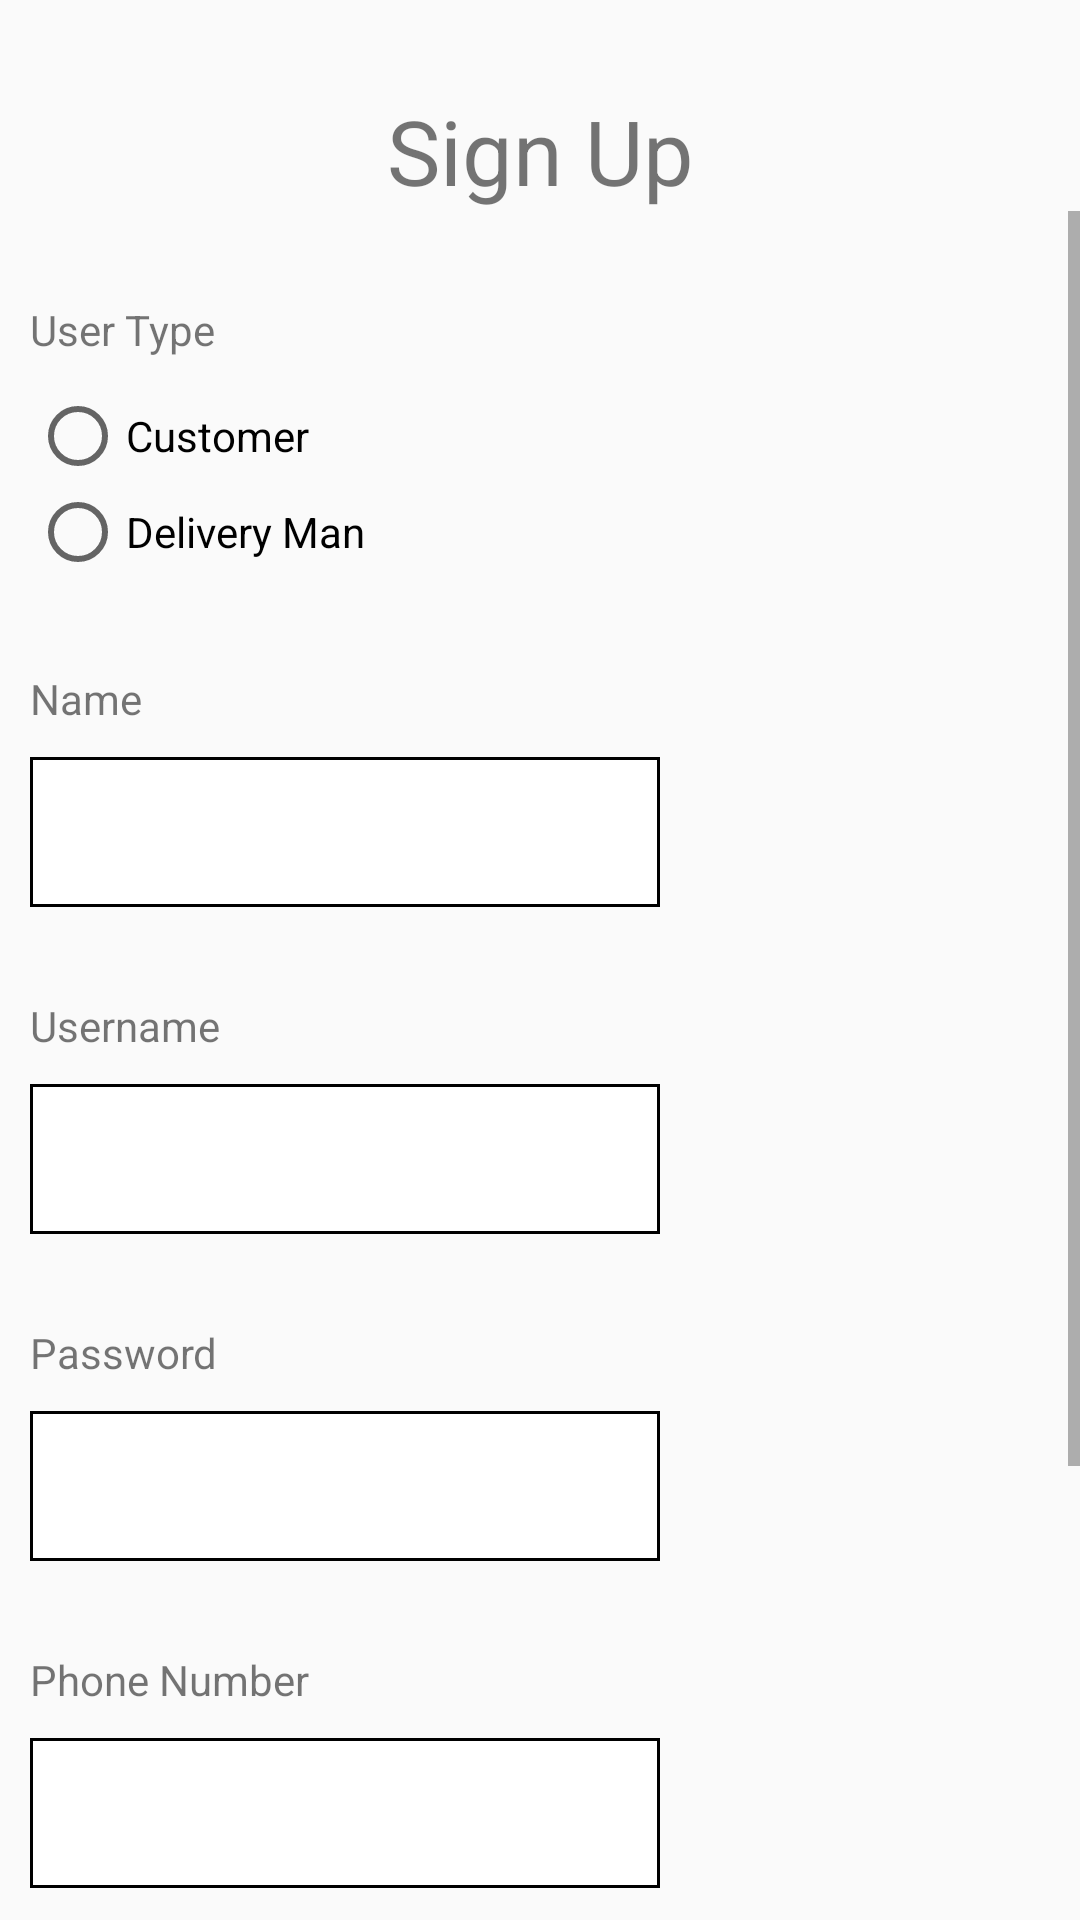

This screen was rendered from an Android layout file. Write that file and the resources it references.
<!-- AndroidManifest.xml: application theme AppTheme.NoActionBar -->
<!-- res/layout/activity_registration.xml -->
<?xml version="1.0" encoding="utf-8"?>
<androidx.constraintlayout.widget.ConstraintLayout xmlns:android="http://schemas.android.com/apk/res/android"
    xmlns:app="http://schemas.android.com/apk/res-auto"
    xmlns:tools="http://schemas.android.com/tools"
    android:layout_width="match_parent"
    android:layout_height="match_parent"
    tools:context=".controllers.RegistrationActivity">

    <ScrollView
        android:layout_width="match_parent"
        android:layout_height="0dp"
        app:layout_constraintBottom_toBottomOf="parent"
        app:layout_constraintEnd_toEndOf="parent"
        app:layout_constraintStart_toStartOf="parent"
        app:layout_constraintTop_toBottomOf="@+id/textView10">

        <LinearLayout
            android:layout_width="match_parent"
            android:layout_height="match_parent"
            android:layout_marginTop="20dp"
            android:orientation="vertical">

            <LinearLayout
                android:id="@+id/linearLayout3"
                android:layout_width="match_parent"
                android:layout_height="wrap_content"
                android:layout_marginTop="10dp"
                android:orientation="vertical"
                android:paddingLeft="10dp">

                <TextView
                    android:id="@+id/textView2"
                    android:layout_width="wrap_content"
                    android:layout_height="match_parent"
                    android:paddingBottom="10dp"
                    android:text="User Type" />

                <RadioGroup
                    android:id="@+id/user_type"
                    android:layout_width="match_parent"
                    android:layout_height="wrap_content">

                    <RadioButton
                        android:id="@+id/customer_sign_up"
                        android:layout_width="match_parent"
                        android:layout_height="wrap_content"
                        android:text="Customer" />

                    <RadioButton
                        android:id="@+id/delivery_man_sign_up"
                        android:layout_width="match_parent"
                        android:layout_height="wrap_content"
                        android:text="Delivery Man" />

                </RadioGroup>

            </LinearLayout>

            <LinearLayout
                android:layout_width="match_parent"
                android:layout_height="wrap_content"
                android:layout_marginTop="30dp"
                android:orientation="vertical"
                android:paddingLeft="10dp">

                <TextView
                    android:id="@+id/textView11"
                    android:layout_width="wrap_content"
                    android:layout_height="match_parent"
                    android:paddingBottom="10dp"
                    android:text="@string/name" />

                <EditText
                    android:id="@+id/name_register"
                    android:layout_width="wrap_content"
                    android:layout_height="50dp"
                    android:background="@drawable/border"
                    android:ems="10"
                    android:inputType="textPersonName" />

            </LinearLayout>

            <LinearLayout
                android:layout_width="match_parent"
                android:layout_height="wrap_content"
                android:layout_marginTop="30dp"
                android:orientation="vertical"
                android:paddingLeft="10dp">

                <TextView
                    android:id="@+id/textView3"
                    android:layout_width="wrap_content"
                    android:layout_height="match_parent"
                    android:paddingBottom="10dp"
                    android:text="@string/username" />

                <EditText
                    android:id="@+id/username_register"
                    android:layout_width="wrap_content"
                    android:layout_height="50dp"
                    android:background="@drawable/border"
                    android:ems="10"
                    android:inputType="textPersonName" />

            </LinearLayout>

            <LinearLayout
                android:layout_width="match_parent"
                android:layout_height="wrap_content"
                android:layout_marginTop="30dp"
                android:orientation="vertical"
                android:paddingLeft="10dp">

                <TextView
                    android:id="@+id/welcome"
                    android:layout_width="wrap_content"
                    android:layout_height="match_parent"
                    android:paddingBottom="10dp"
                    android:text="@string/password" />

                <EditText
                    android:id="@+id/password_register"
                    android:layout_width="wrap_content"
                    android:layout_height="50dp"
                    android:background="@drawable/border"
                    android:ems="10"
                    android:inputType="textPassword" />

            </LinearLayout>

            <LinearLayout
                android:layout_width="match_parent"
                android:layout_height="wrap_content"
                android:layout_marginTop="30dp"
                android:orientation="vertical"
                android:paddingLeft="10dp">

                <TextView
                    android:id="@+id/textView5"
                    android:layout_width="wrap_content"
                    android:layout_height="match_parent"
                    android:paddingBottom="10dp"
                    android:text="Phone Number" />

                <EditText
                    android:id="@+id/ph_num_register"
                    android:layout_width="wrap_content"
                    android:layout_height="50dp"
                    android:background="@drawable/border"
                    android:ems="10"
                    android:inputType="number" />

            </LinearLayout>

            <LinearLayout
                android:id="@+id/address_ll"
                android:layout_width="match_parent"
                android:layout_height="wrap_content"
                android:layout_marginTop="30dp"
                android:orientation="vertical"
                android:paddingLeft="10dp">

                <TextView
                    android:id="@+id/textView6"
                    android:layout_width="wrap_content"
                    android:layout_height="match_parent"
                    android:paddingBottom="10dp"
                    android:text="Address" />

                <EditText
                    android:id="@+id/address_register"
                    android:layout_width="match_parent"
                    android:layout_height="50dp"
                    android:layout_marginRight="10dp"
                    android:background="@drawable/border"
                    android:ems="10"
                    android:inputType="textPersonName" />

            </LinearLayout>

            <LinearLayout
                android:id="@+id/sin_ll"
                android:layout_width="match_parent"
                android:layout_height="wrap_content"
                android:layout_marginTop="30dp"
                android:orientation="vertical"
                android:paddingLeft="10dp"
                android:visibility="gone">

                <TextView
                    android:id="@+id/textView7"
                    android:layout_width="wrap_content"
                    android:layout_height="match_parent"
                    android:paddingBottom="10dp"
                    android:text="SIN" />

                <EditText
                    android:id="@+id/sin_sign_up"
                    android:layout_width="match_parent"
                    android:layout_height="50dp"
                    android:layout_marginRight="10dp"
                    android:background="@drawable/border"
                    android:ems="10"
                    android:inputType="number" />

            </LinearLayout>

            <LinearLayout
                android:id="@+id/rate_ll"
                android:layout_width="match_parent"
                android:layout_height="wrap_content"
                android:layout_marginTop="30dp"
                android:orientation="vertical"
                android:paddingLeft="10dp"
                android:visibility="gone">


                <TextView
                    android:id="@+id/textView9"
                    android:layout_width="wrap_content"
                    android:layout_height="match_parent"
                    android:paddingBottom="10dp"
                    android:text="Rate" />

                <EditText
                    android:id="@+id/rate_sign_up"
                    android:layout_width="match_parent"
                    android:layout_height="50dp"
                    android:layout_marginRight="10dp"
                    android:background="@drawable/border"
                    android:ems="10"
                    android:inputType="numberDecimal" />


            </LinearLayout>

            <LinearLayout
                android:id="@+id/transport_ll"
                android:layout_width="match_parent"
                android:layout_height="wrap_content"
                android:layout_marginTop="30dp"
                android:orientation="vertical"
                android:paddingLeft="10dp"
                android:visibility="gone">

                <TextView
                    android:id="@+id/textView8"
                    android:layout_width="wrap_content"
                    android:layout_height="match_parent"
                    android:paddingBottom="10dp"
                    android:text="Transport License Plate" />

                <EditText
                    android:id="@+id/transport_sign_up"
                    android:layout_width="match_parent"
                    android:layout_height="50dp"
                    android:layout_marginRight="10dp"
                    android:background="@drawable/border"
                    android:ems="10"
                    android:inputType="textPersonName" />

            </LinearLayout>

            <Button
                android:id="@+id/register"
                android:layout_width="wrap_content"
                android:layout_height="wrap_content"
                android:layout_gravity="center"
                android:layout_marginTop="30dp"
                android:layout_marginBottom="30dp"
                android:background="@drawable/rounded_button"
                android:gravity="center"
                android:text="Register"
                android:textColor="@color/white" />

        </LinearLayout>

    </ScrollView>

    <TextView
        android:id="@+id/textView10"
        android:layout_width="wrap_content"
        android:layout_height="wrap_content"
        android:layout_marginTop="30dp"
        android:text="Sign Up"
        android:textSize="30sp"
        app:layout_constraintEnd_toEndOf="parent"
        app:layout_constraintStart_toStartOf="parent"
        app:layout_constraintTop_toTopOf="parent" />

</androidx.constraintlayout.widget.ConstraintLayout>
<!-- resources referenced by this layout -->
<resources>
  <!-- drawable border (drawable) -->
  <?xml version="1.0" encoding="utf-8"?>
  <shape xmlns:android="http://schemas.android.com/apk/res/android"
      android:shape="rectangle">
  
      
      <solid android:color="#FFFFFF"></solid>
  
      <stroke
          android:width="1dp"
          android:color="#000000"></stroke>
  
  
  </shape>
  <!-- drawable rounded_button (drawable) -->
  <?xml version="1.0" encoding="utf-8"?>
  <shape xmlns:android="http://schemas.android.com/apk/res/android"
      android:shape="rectangle">
      <solid android:color="#000000" />
      <corners android:bottomRightRadius="8dp"
          android:bottomLeftRadius="8dp"
          android:topRightRadius="8dp"
          android:topLeftRadius="8dp"/>
  </shape>
  <string name="name">Name</string>
  <string name="password">Password</string>
  <string name="username">Username</string>
  <style name="AppTheme.NoActionBar" parent="Theme.AppCompat.Light.DarkActionBar">
          <item name="windowActionBar">false</item>
          <item name="windowNoTitle">true</item>
          <item name="android:windowFullscreen">true</item>
      </style>
  <!-- not gathered from this repository: default colours our renderer supplied (Android Studio template values) -->
  <color name="white">#FFFFFFFF</color>
</resources>
